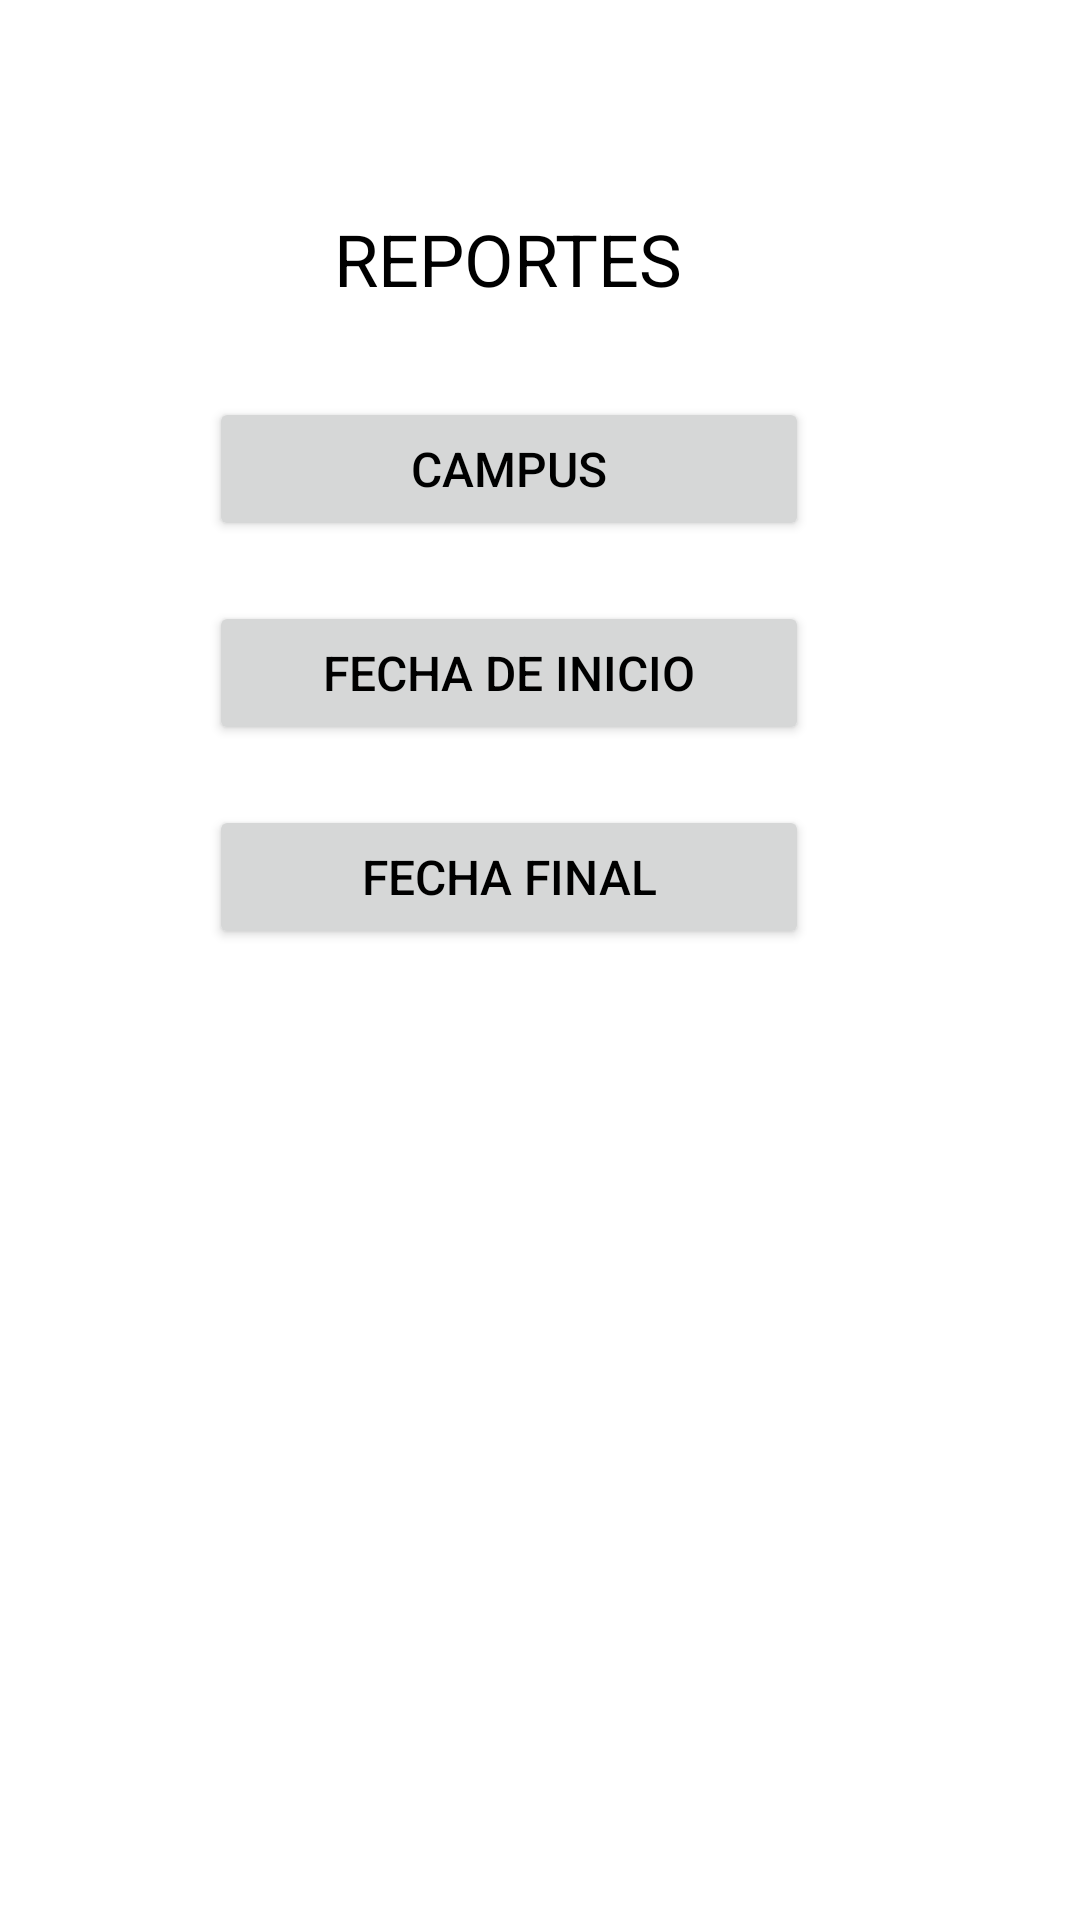

Write the Android layout XML for this screen, with the resource values it uses.
<!-- AndroidManifest.xml: application theme Theme.AsistenciaUDA -->
<!-- res/layout/reportes.xml -->
<?xml version="1.0" encoding="utf-8"?>
<androidx.constraintlayout.widget.ConstraintLayout xmlns:android="http://schemas.android.com/apk/res/android"
    xmlns:app="http://schemas.android.com/apk/res-auto"
    xmlns:tools="http://schemas.android.com/tools"
    android:layout_width="match_parent"
    android:layout_height="match_parent"
    android:background="#FFFFFF"
    tools:context=".MainActivity">

    
    <LinearLayout
        android:id="@+id/container"
        android:layout_width="wrap_content"
        android:layout_height="wrap_content"
        android:layout_centerInParent="true"
        android:layout_centerHorizontal="true"
        android:layout_marginStart="16dp"
        android:layout_marginTop="50dp"
        android:layout_marginEnd="50dp"
        android:layout_marginBottom="50dp"
        android:gravity="center"
        android:orientation="vertical"
        android:padding="20dp"
        app:layout_constraintBottom_toBottomOf="parent"
        app:layout_constraintEnd_toEndOf="parent"
        app:layout_constraintHorizontal_bias="0.694"
        app:layout_constraintStart_toStartOf="parent"
        app:layout_constraintTop_toTopOf="parent"
        app:layout_constraintVertical_bias="0.0">

        
        <TextView
            android:id="@+id/title"
            android:layout_width="wrap_content"
            android:layout_height="wrap_content"
            android:layout_marginBottom="20dp"
            android:gravity="center"
            android:text="REPORTES"
            android:textColor="#000000"
            android:textSize="24sp" />

        
        <Button
            android:id="@+id/buttonCampus"
            android:layout_width="200dp"
            android:layout_height="wrap_content"
            android:layout_margin="10dp"
            android:text="CAMPUS"
            android:textColor="#000000"
            android:textSize="16sp" />

        <Button
            android:id="@+id/buttonCarrera"
            android:layout_width="200dp"
            android:layout_height="wrap_content"
            android:layout_margin="10dp"
            android:text="FECHA DE INICIO"
            android:textColor="#000000"
            android:textSize="16sp" />

        <Button
            android:id="@+id/buttonTurno"
            android:layout_width="200dp"
            android:layout_height="wrap_content"
            android:layout_margin="10dp"
            android:text="FECHA FINAL"
            android:textColor="#000000"
            android:textSize="16sp" />

    </LinearLayout>

</androidx.constraintlayout.widget.ConstraintLayout>
<!-- resources referenced by this layout -->
<resources>
  <style name="Theme.AsistenciaUDA" parent="Theme.MaterialComponents.DayNight.DarkActionBar">
          
          <item name="colorPrimary">@color/purple_500</item>
          <item name="colorPrimaryVariant">@color/purple_700</item>
          <item name="colorOnPrimary">@color/white</item>
          
          <item name="colorSecondary">@color/teal_200</item>
          <item name="colorSecondaryVariant">@color/teal_700</item>
          <item name="colorOnSecondary">@color/black</item>
          
          <item name="android:statusBarColor">?attr/colorPrimaryVariant</item>
          
      </style>
  <color name="purple_500">#FF6200EE</color>
  <color name="purple_700">#FF3700B3</color>
  <color name="white">#FFFFFFFF</color>
  <color name="teal_200">#FF03DAC5</color>
  <color name="teal_700">#FF018786</color>
  <color name="black">#FF000000</color>
</resources>
